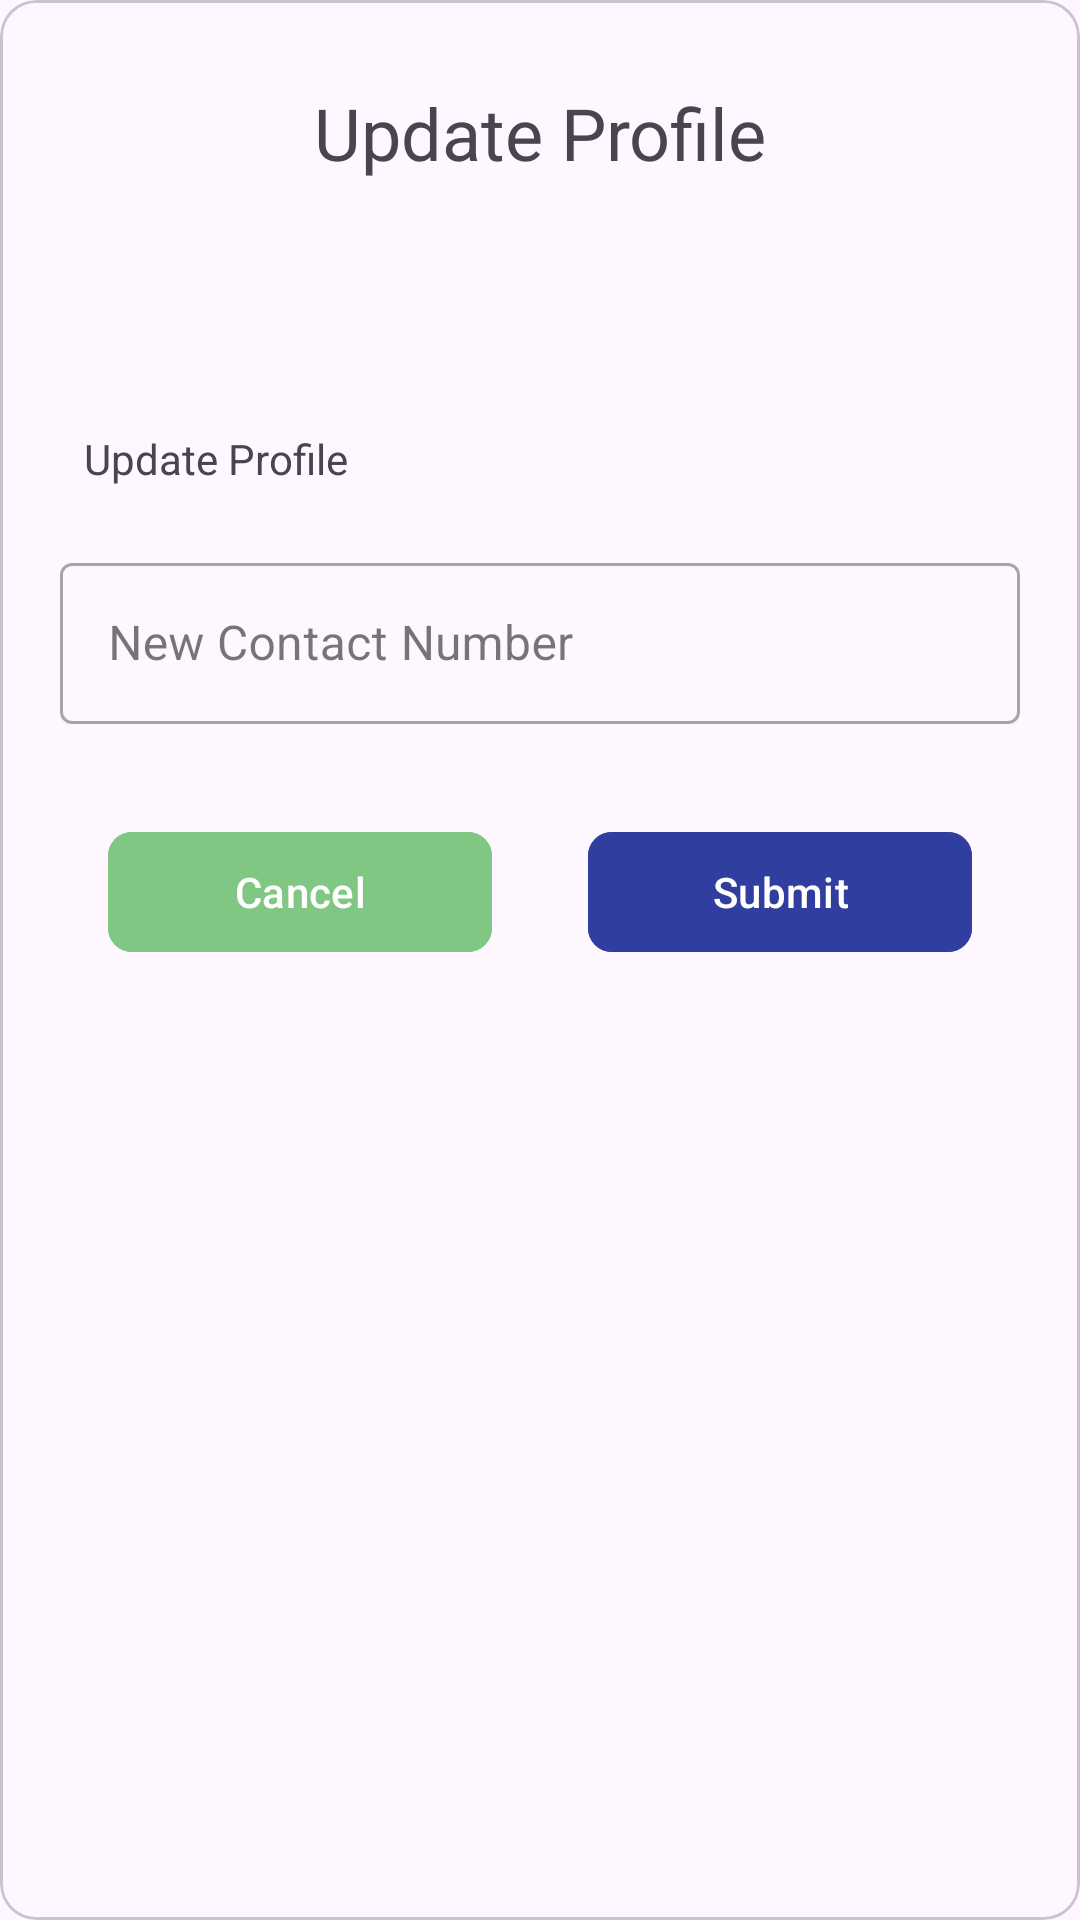

Here is an Android app screen rendered from its layout file. Give the layout XML and the strings, colors and styles it references.
<!-- AndroidManifest.xml: application theme Theme.MentalHealthProblemsApplication -->
<!-- res/layout/facility_update_profile_dialog_layout.xml -->
<?xml version="1.0" encoding="utf-8"?>
<com.google.android.material.card.MaterialCardView xmlns:android="http://schemas.android.com/apk/res/android"
    android:layout_width="match_parent"
    android:layout_height="match_parent"
    xmlns:tools="http://schemas.android.com/tools"
    xmlns:app="http://schemas.android.com/apk/res-auto">

    <RelativeLayout
        android:layout_width="match_parent"
        android:layout_height="wrap_content"
        android:padding="@dimen/padding_mini"
        android:layout_margin="@dimen/margin_mini">

        <TextView
            android:layout_width="match_parent"
            android:layout_height="wrap_content"
            android:textAlignment="center"
            android:text="@string/facility_update_profile_title"
            android:textSize="@dimen/text_xl"
            android:layout_margin="@dimen/margin_midi"
            android:id="@+id/facility_update_profile_title"/>

        <TextView
            android:layout_width="match_parent"
            android:layout_height="wrap_content"
            tools:text="@string/facility_update_profile_title"
            android:layout_margin="@dimen/margin_midi"
            android:layout_below="@+id/facility_update_profile_title"
            android:id="@+id/facility_update_profile_name_text"/>

        <TextView
            android:layout_width="match_parent"
            android:layout_height="wrap_content"
            android:text="@string/facility_update_profile_title"
            android:layout_below="@+id/facility_update_profile_name_text"
            android:layout_margin="@dimen/margin_midi"
            android:id="@+id/facility_update_profile_address_text"/>

        <com.google.android.material.textfield.TextInputLayout
            android:id="@+id/text_input_layout_facility_update_profile_phone_number"
            style="@style/Widget.MaterialComponents.TextInputLayout.OutlinedBox"
            android:layout_width="match_parent"
            android:layout_height="wrap_content"
            android:layout_below="@+id/facility_update_profile_address_text"
            android:layout_margin="@dimen/padding_mini"
            android:hint="@string/facility_update_profile_phone_number"
            >

            <com.google.android.material.textfield.TextInputEditText
                android:id="@+id/facility_update_profile_phone_number"
                android:layout_width="match_parent"
                android:layout_height="wrap_content"
                android:contentDescription="@string/facility_update_profile_phone_number"
                android:importantForAutofill="no"
                android:layout_margin="@dimen/padding_mini"
                android:inputType="number"
                android:maxLength="10"
                android:padding="@dimen/padding_maxi"
                android:labelFor="@id/facility_update_profile_phone_number" />
        </com.google.android.material.textfield.TextInputLayout>

        <LinearLayout
            android:layout_width="match_parent"
            android:layout_height="wrap_content"
            android:orientation="horizontal"
            android:weightSum="2"
            android:layout_below="@id/text_input_layout_facility_update_profile_phone_number"
            android:layout_margin="@dimen/padding_mini"
            android:padding="@dimen/padding_mini">


            <com.google.android.material.button.MaterialButton
                android:layout_width="0dp"
                android:layout_height="wrap_content"
                android:layout_weight="1"
                android:backgroundTint="@color/custom_facility_accent_color"
                android:text="@string/facility_cancel_update_profile"
                android:layout_margin="@dimen/margin_midi"
                app:cornerRadius="@dimen/margin_mini"
                android:id="@+id/facility_cancel_update_profile"
                android:padding="@dimen/padding_mini"/>


            <com.google.android.material.button.MaterialButton
                android:layout_width="0dp"
                android:layout_height="wrap_content"
                android:layout_weight="1"
                app:cornerRadius="@dimen/margin_mini"
                android:backgroundTint="@color/custom_client_accent_color"
                android:text="@string/facility_submit_update_profile"
                android:layout_margin="@dimen/margin_midi"
                android:id="@+id/facility_submit_update_profile"
                android:padding="@dimen/padding_mini"/>

        </LinearLayout>

    </RelativeLayout>

</com.google.android.material.card.MaterialCardView>
<!-- resources referenced by this layout -->
<resources>
  <color name="custom_client_accent_color">#303F9F</color>
  <color name="custom_facility_accent_color">#81C784</color>
  <dimen name="margin_midi">16dp</dimen>
  <dimen name="margin_mini">8dp</dimen>
  <dimen name="padding_maxi">16dp</dimen>
  <dimen name="padding_mini">4dp</dimen>
  <dimen name="text_xl">24sp</dimen>
  <string name="facility_cancel_update_profile">Cancel</string>
  <string name="facility_submit_update_profile">Submit</string>
  <string name="facility_update_profile_phone_number">New Contact Number</string>
  <string name="facility_update_profile_title">Update Profile</string>
  <style name="Theme.MentalHealthProblemsApplication" parent="Base.Theme.MentalHealthProblemsApplication" />
  <style name="Base.Theme.MentalHealthProblemsApplication" parent="Theme.Material3.DayNight.NoActionBar">
          
          
      </style>
</resources>
